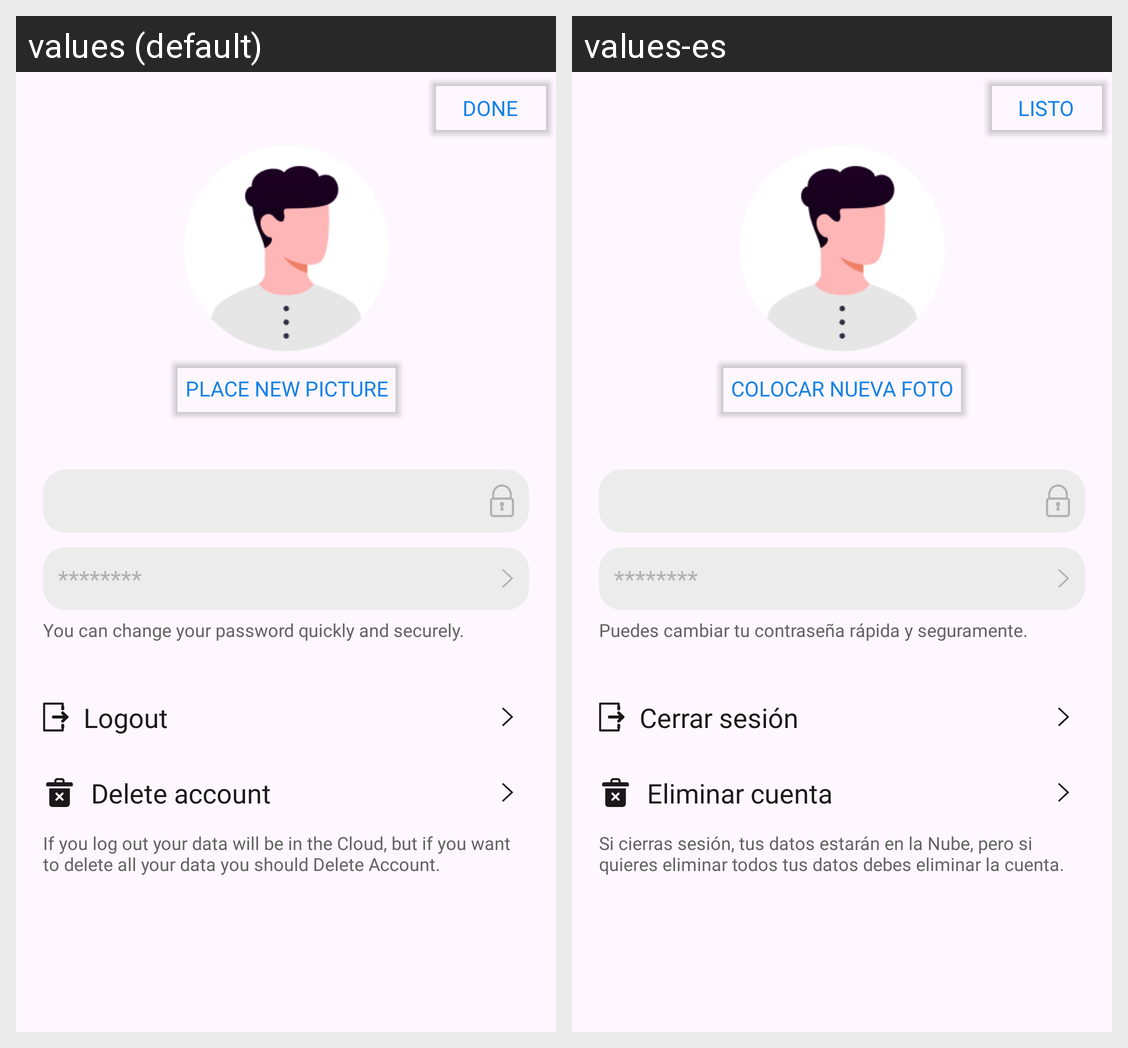

Here is an Android app screen in its default locale and in the app's own translations. Write out the translated-string differences for the strings that appear on this screen.
Android screen res/layout/activity_manage_account.xml rendered under 2 locales, left to right: values (default), values-es. Device: Nexus 5 (rendered at 1080×1920; each locale shown at half size, 540×960, under a caption strip naming it); theme Theme.EconomyKanban.
Strings drawn on this screen, with the default value and each locale's value (text and hints the layout hard-codes, and strings that could not be matched under every locale, appear in the picture but are not listed):

done
  values: Done
  values-es: Listo

place_new_picture
  values: Place new picture
  values-es: Colocar nueva foto

manage_acc_action2
  values: You can change your password quickly and securely.
  values-es: Puedes cambiar tu contraseña rápida y seguramente.

logout
  values: Logout
  values-es: Cerrar sesión

delete_account
  values: Delete account
  values-es: Eliminar cuenta

manage_acc_action3
  values: If you log out your data will be in the Cloud, but if you want to delete all your data you should Delete Account.
  values-es: Si cierras sesión, tus datos estarán en la Nube, pero si quieres eliminar todos tus datos debes eliminar la cuenta.
